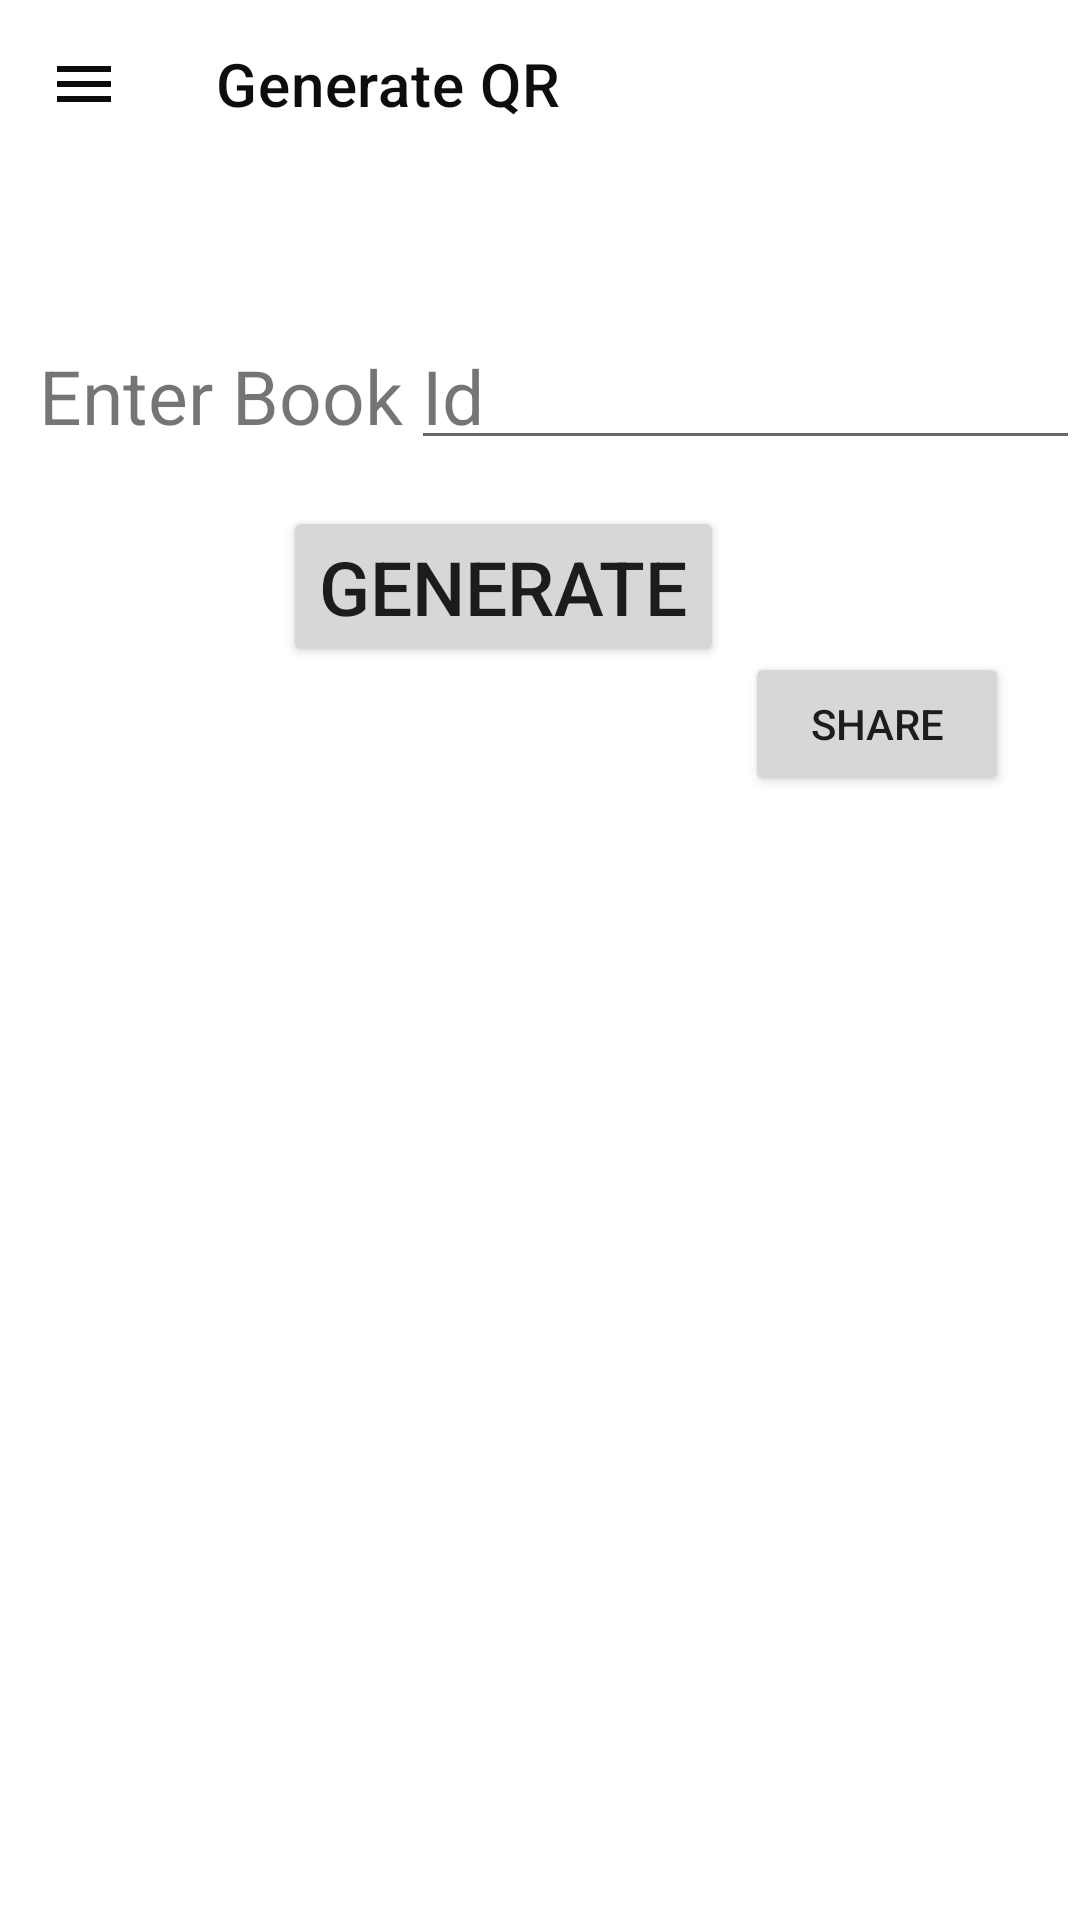

This screen was rendered from an Android layout file. Write that file and the resources it references.
<!-- AndroidManifest.xml: application theme Theme.MyApplication -->
<!-- res/layout/activity_generate_qr.xml -->
<?xml version="1.0" encoding="utf-8"?>
<androidx.drawerlayout.widget.DrawerLayout xmlns:android="http://schemas.android.com/apk/res/android"
    xmlns:tools="http://schemas.android.com/tools"
    android:layout_width="match_parent"
    android:layout_height="match_parent"
    android:id="@+id/admin_drawer_layout"
    xmlns:app="http://schemas.android.com/apk/res-auto"
    android:background="@color/background"
    tools:context=".GenerateQR">


    <RelativeLayout
        android:layout_width="match_parent"
        android:layout_height="match_parent">
    <com.google.android.material.appbar.AppBarLayout
        android:layout_width="match_parent"
        android:layout_height="wrap_content"
        android:layout_marginTop="?attr/actionBarSize"
        />

    <com.google.android.material.appbar.MaterialToolbar
        android:id="@+id/tool_bar"
        android:layout_width="match_parent"
        android:layout_height="?attr/actionBarSize"
        android:background="@color/background"
        app:navigationIcon="@drawable/ic_menu_black_24dp"
        app:title="Generate QR"
        app:titleTextColor="@color/heading" />

        <androidx.constraintlayout.widget.ConstraintLayout
            android:layout_width="match_parent"
            android:layout_height="match_parent">

            <EditText
                android:id="@+id/edit_input"
                android:layout_width="223dp"
                android:layout_height="57dp"
                android:layout_marginTop="50dp"
                android:padding="14dp"
                android:textSize="25sp"
                app:layout_constraintBottom_toBottomOf="parent"
                app:layout_constraintEnd_toEndOf="parent"
                app:layout_constraintHorizontal_bias="1.0"
                app:layout_constraintStart_toStartOf="parent"
                app:layout_constraintTop_toTopOf="parent"
                app:layout_constraintVertical_bias="0.087" />

            <Button
                android:id="@+id/bt_generate"
                android:layout_width="wrap_content"
                android:layout_height="wrap_content"
                android:layout_marginTop="50dp"

                android:gravity="center"
                android:text="@string/generate"
                android:textSize="25sp"
                app:layout_constraintBottom_toBottomOf="parent"
                app:layout_constraintEnd_toEndOf="parent"
                app:layout_constraintHorizontal_bias="0.443"
                app:layout_constraintStart_toStartOf="parent"
                app:layout_constraintTop_toTopOf="parent"
                app:layout_constraintVertical_bias="0.221" />

            <Button
                android:id="@+id/share_btn"
                android:layout_width="wrap_content"
                android:layout_height="wrap_content"
                android:text="share"
                app:layout_constraintBottom_toBottomOf="parent"
                app:layout_constraintEnd_toEndOf="parent"
                app:layout_constraintHorizontal_bias="0.913"
                app:layout_constraintStart_toStartOf="parent"
                app:layout_constraintTop_toTopOf="parent"
                app:layout_constraintVertical_bias="0.367" />

            <ImageView
                android:id="@+id/iv_qr"
                android:layout_width="wrap_content"
                android:layout_height="wrap_content"
                android:layout_marginTop="50dp"
                android:scaleType="fitCenter"
                app:layout_constraintBottom_toBottomOf="parent"
                app:layout_constraintEnd_toEndOf="parent"
                app:layout_constraintHorizontal_bias="0.464"
                app:layout_constraintStart_toStartOf="parent"
                app:layout_constraintTop_toTopOf="parent"
                app:layout_constraintVertical_bias="0.697" />

            <TextView
                android:id="@+id/textView"
                android:layout_width="wrap_content"
                android:layout_height="wrap_content"
                android:layout_marginTop="50dp"
                android:text="@string/enter_book_id"

                android:textSize="25sp"
                app:layout_constraintBottom_toBottomOf="parent"
                app:layout_constraintEnd_toEndOf="parent"
                app:layout_constraintHorizontal_bias="0.061"
                app:layout_constraintStart_toStartOf="parent"
                app:layout_constraintTop_toTopOf="parent"
                app:layout_constraintVertical_bias="0.117" />
        </androidx.constraintlayout.widget.ConstraintLayout>
    </RelativeLayout>

    <com.google.android.material.navigation.NavigationView
        android:id="@+id/admin_navigation_view"
        android:layout_width="wrap_content"
        android:layout_height="match_parent"
        android:layout_gravity="start"
        app:menu="@menu/admin_navigation_items"
        />
</androidx.drawerlayout.widget.DrawerLayout>
<!-- resources referenced by this layout -->
<resources>
  <color name="background">#FFFFFF</color>
  <color name="heading">#0D0D0D</color>
  <!-- drawable ic_menu_black_24dp (drawable) -->
  <vector xmlns:android="http://schemas.android.com/apk/res/android"
      android:width="24dp"
      android:height="24dp"
      android:viewportWidth="24"
      android:viewportHeight="24">
    <path
        android:pathData="M3,18h18v-2L3,16v2zM3,13h18v-2L3,11v2zM3,6v2h18L21,6L3,6z"
        android:fillColor="@color/heading"/>
  </vector>
  <string name="enter_book_id">Enter Book Id</string>
  <string name="generate">Generate</string>
  <style name="Theme.MyApplication" parent="Theme.MaterialComponents.DayNight.NoActionBar">
  
          <item name="colorPrimary">@color/white</item>
          <item name="colorPrimaryVariant">@color/purple_700</item>
          <item name="colorOnPrimary">@color/black</item>
          
          <item name="colorSecondary">@color/teal_200</item>
          <item name="colorSecondaryVariant">@color/teal_200</item>
          <item name="colorOnSecondary">@color/black</item>
          
          <item name="android:statusBarColor" tools:targetApi="l">?attr/colorPrimaryVariant</item>
  
  
  
  
      </style>
  <color name="white">#FFFFFF</color>
  <color name="purple_700">#000000</color>
  <color name="black">#000000</color>
  <color name="teal_200">#000000</color>
</resources>
